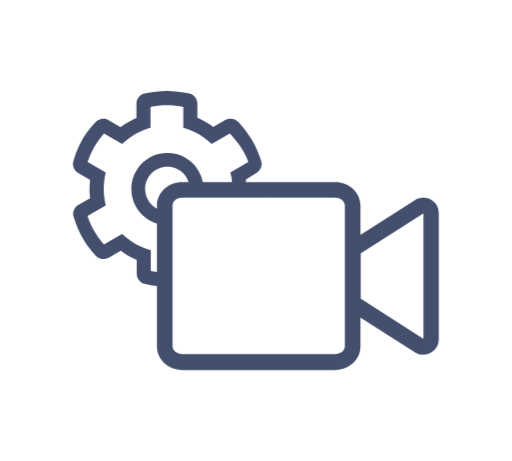
t = 0.00 s
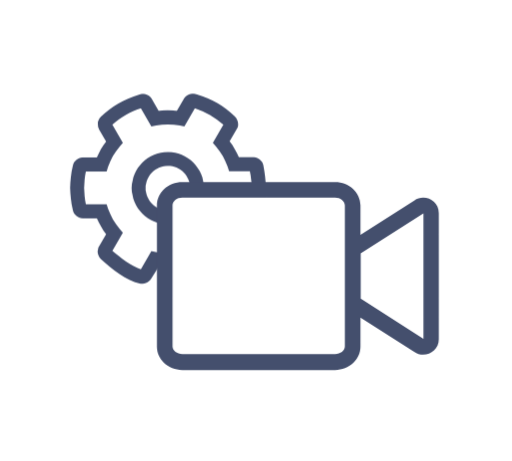
t = 0.75 s
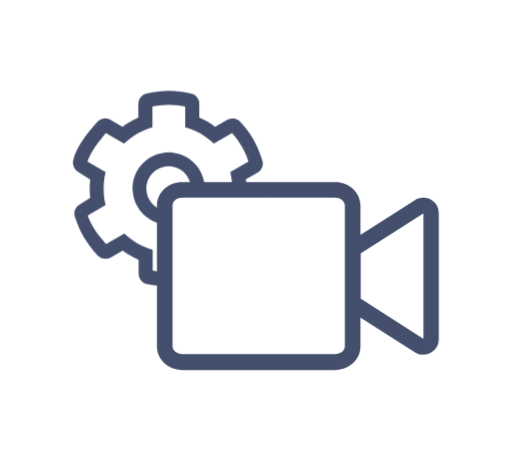
t = 1.50 s
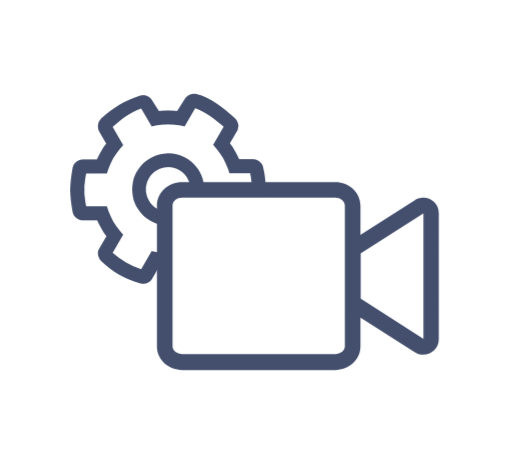
t = 2.25 s

The animated SVG that drew these frames (rendered in a browser with its animation timeline set to each time). Animation: 1 CSS @keyframes rule; one cycle of 3.00 s, repeats indefinitely.

<svg id="videodev" xmlns="http://www.w3.org/2000/svg" xmlns:xlink="http://www.w3.org/1999/xlink" viewBox="0 0 200 180" shape-rendering="geometricPrecision" text-rendering="geometricPrecision"><style><![CDATA[#videodev-videodev_x5f_gear_tr {animation: videodev-videodev_x5f_gear_tr__tr 3000ms linear infinite normal forwards}@keyframes videodev-videodev_x5f_gear_tr__tr { 0% {transform: translate(65.634487px,73.699345px) rotate(0deg)} 100% {transform: translate(65.634487px,73.699345px) rotate(360deg)} }]]></style><g id="videodev-videodev"><g id="videodev-videodev_x5f_gear_tr" transform="translate(65.634487,73.699345) rotate(0)"><g id="videodev-videodev_x5f_gear" transform="translate(-65.634487,-73.699345)"><path id="videodev-videodev_x5f_gear_x5f_inner" d="M65.400000,87.900000C57.600000,87.900000,51.300000,81.600000,51.300000,73.800000C51.300000,66,57.600000,59.700000,65.400000,59.700000C73.200000,59.700000,79.500000,66,79.500000,73.800000C79.500000,81.600000,73.200000,87.900000,65.400000,87.900000ZM65.400000,65.100000C60.600000,65.100000,56.700000,69,56.700000,73.800000C56.700000,78.600000,60.600000,82.500000,65.400000,82.500000C70.200000,82.500000,74.100000,78.600000,74.100000,73.800000C74.100000,69,70.200000,65.100000,65.400000,65.100000L65.400000,65.100000Z" fill="rgb(68,79,109)" stroke="none" stroke-width="1"/><path id="videodev-videodev_x5f_gear_x5f_outer" d="M100.800000,80.300000L96,77.300000C96.300000,74.900000,96.300000,72.500000,96,70.100000L100.300000,67.400000C101.900000,66.400000,102.600000,64.500000,102,62.700000C100.200000,57.100000,97.700000,52.700000,93.100000,47.600000C91.800000,46.200000,89.700000,45.900000,88,46.800000L83.300000,49.500000C81.400000,48.100000,79.300000,46.900000,77.100000,45.900000L77.100000,40.500000C77.100000,38.600000,75.800000,36.900000,73.900000,36.500000C67.100000,35,62.500000,35.200000,56.500000,36.500000C54.600000,36.900000,53.300000,38.600000,53.300000,40.500000L53.300000,46C51.100000,47,49,48.100000,47.100000,49.600000L42.400000,46.900000C40.700000,45.900000,38.600000,46.300000,37.300000,47.700000C33.100000,52.200000,30.700000,56.200000,28.700000,62.700000C28.100000,64.500000,28.900000,66.500000,30.500000,67.500000L35.200000,70.200000C34.900000,72.600000,34.900000,75,35.200000,77.400000L30.600000,80C28.900000,81,28.200000,83,28.800000,84.800000C30.900000,91.400000,33.300000,95.300000,37.400000,99.800000C38.700000,101.200000,40.800000,101.500000,42.500000,100.600000L47.200000,97.900000C49.100000,99.400000,51.200000,100.600000,53.400000,101.500000L53.400000,106.900000C53.400000,108.800000,54.700000,110.500000,56.600000,110.900000C62.900000,112.300000,67.600000,112.300000,74,110.900000C75.900000,110.500000,77.200000,108.800000,77.200000,106.900000L77.200000,101.500000C79.400000,100.500000,81.500000,99.400000,83.400000,97.900000L88.100000,100.600000C89.800000,101.600000,91.900000,101.200000,93.200000,99.800000C97.100000,95.600000,101.600000,89.900000,102.700000,84.600000C103,83,102.300000,81.300000,100.800000,80.300000ZM89.900000,95.400000L82.800000,91.300000L81.300000,92.600000C79,94.600000,76.300000,96.100000,73.500000,97.100000L71.700000,97.700000L71.700000,105.800000C67.500000,106.700000,63.100000,106.700000,58.900000,105.800000L58.900000,97.700000L57,97.100000C54.100000,96.100000,51.500000,94.600000,49.200000,92.600000L47.700000,91.300000L40.600000,95.400000C37.700000,92.200000,35.500000,88.400000,34.200000,84.300000L41.300000,80.200000L40.900000,78.300000C40.400000,75.300000,40.400000,72.200000,40.900000,69.200000L41.300000,67.300000L34.200000,63.200000C35.600000,59.100000,37.800000,55.300000,40.600000,52.100000L47.700000,56.200000L49.200000,54.900000C51.500000,52.900000,54.200000,51.400000,57,50.400000L58.800000,49.800000L58.800000,41.700000C63,40.800000,67.400000,40.800000,71.600000,41.700000L71.600000,49.800000L73.400000,50.400000C76.300000,51.400000,78.900000,52.900000,81.200000,54.900000L82.700000,56.200000L89.800000,52.100000C92.700000,55.300000,95.600000,59.100000,97,63.200000L90,67.300000L90.400000,69.200000C90.900000,72.200000,90.900000,75.300000,90.400000,78.300000L90,80.200000L97.100000,84.300000C95.700000,88.300000,92.700000,92.100000,89.900000,95.400000Z" fill="rgb(68,79,109)" stroke="none" stroke-width="1"/></g></g><path id="videodev-videodev_x5f_hider" d="M62.100000,116.500000L104.100000,116.500000L104.100000,72.500000L70.100000,72.500000C65.700000,72.500000,62.100000,76.100000,62.100000,80.500000L62.100000,116.500000Z" fill="rgb(255,255,255)" stroke="none" stroke-width="1"/><path id="videodev-videodev_x5f_body" d="M165.300000,77.200000C164.100000,77.200000,162.900000,77.500000,161.800000,78.300000L140.800000,91.700000L140.800000,80.200000C140.800000,75.200000,136.400000,71.100000,130.900000,71.100000L71.200000,71.100000C65.700000,71.100000,61.300000,75.200000,61.300000,80.200000L61.300000,135.400000C61.300000,140.400000,65.700000,144.500000,71.200000,144.500000L130.900000,144.500000C136.400000,144.500000,140.800000,140.400000,140.800000,135.400000L140.800000,124L161.800000,137.400000C162.900000,138.200000,164.100000,138.500000,165.300000,138.500000C168.500000,138.500000,171.400000,136,171.400000,132.500000L171.400000,83.200000C171.400000,79.600000,168.500000,77.200000,165.300000,77.200000L165.300000,77.200000ZM134.700000,135.300000C134.700000,136.900000,133,138.300000,130.900000,138.300000L71.200000,138.300000C69.200000,138.300000,67.400000,136.900000,67.400000,135.300000L67.400000,80.200000C67.400000,78.600000,69.100000,77.200000,71.200000,77.200000L130.900000,77.200000C132.900000,77.200000,134.700000,78.600000,134.700000,80.200000L134.700000,135.300000L134.700000,135.300000ZM165.300000,132.300000L165.100000,132.100000L140.900000,116.600000L140.900000,98.900000L165.400000,83.300000L165.400000,132.300000Z" fill="rgb(68,79,109)" stroke="none" stroke-width="1"/></g></svg>